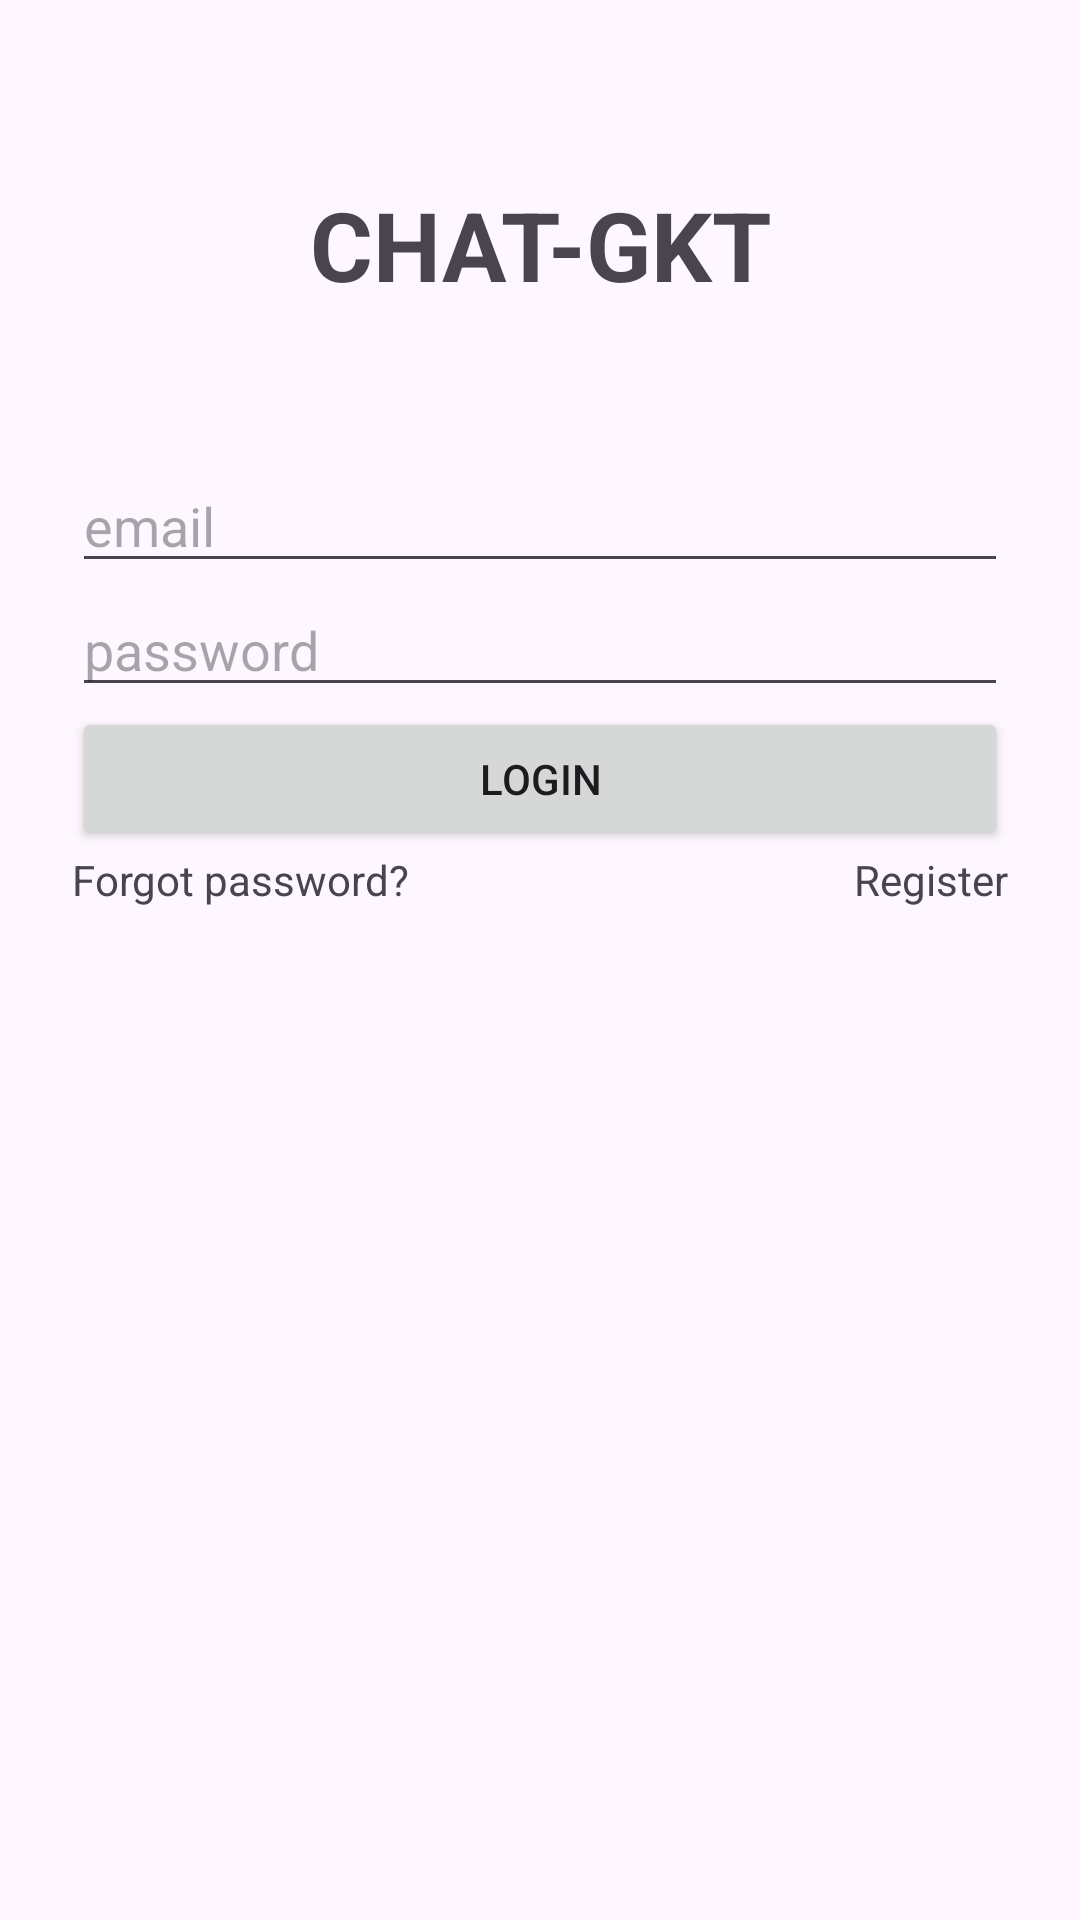

This screen was rendered from an Android layout file. Write that file and the resources it references.
<!-- AndroidManifest.xml: application theme Theme.Messenger -->
<!-- res/layout/login_main.xml -->
<?xml version="1.0" encoding="utf-8"?>
<androidx.constraintlayout.widget.ConstraintLayout xmlns:android="http://schemas.android.com/apk/res/android"
    xmlns:app="http://schemas.android.com/apk/res-auto"
    xmlns:tools="http://schemas.android.com/tools"
    android:layout_width="match_parent"
    android:layout_height="match_parent"
    tools:context=".LoginActivity">

    <TextView
        android:id="@+id/tvTitle"
        android:layout_width="wrap_content"
        android:layout_height="wrap_content"
        android:layout_marginTop="60dp"
        android:text="@string/chat_gkt"
        android:textSize="32sp"
        android:textStyle="bold"
        app:layout_constraintEnd_toEndOf="parent"
        app:layout_constraintStart_toStartOf="parent"
        app:layout_constraintTop_toTopOf="parent" />

    <EditText
        android:id="@+id/edtLogin"
        android:layout_width="match_parent"
        android:layout_height="wrap_content"
        android:layout_marginStart="24dp"
        android:layout_marginTop="50dp"
        android:layout_marginEnd="24dp"
        android:hint="@string/email"
        android:inputType="textEmailAddress"
        app:layout_constraintTop_toBottomOf="@id/tvTitle" />

    <EditText
        android:id="@+id/edtPassword"
        android:layout_width="match_parent"
        android:layout_height="wrap_content"
        android:layout_marginStart="24dp"
        android:layout_marginEnd="24dp"
        android:hint="@string/password"
        android:inputType="text|textPassword"
        app:layout_constraintTop_toBottomOf="@id/edtLogin" />

    <Button
        android:id="@+id/btnSignIn"
        android:layout_width="match_parent"
        android:layout_height="wrap_content"
        android:layout_marginStart="24dp"
        android:layout_marginEnd="24dp"
        android:text="@string/login"
        app:layout_constraintTop_toBottomOf="@id/edtPassword" />

    <LinearLayout
        android:layout_width="match_parent"
        android:layout_height="wrap_content"
        android:orientation="horizontal"
        android:layout_marginStart="24dp"
        android:layout_marginEnd="24dp"
        app:layout_constraintTop_toBottomOf="@id/btnSignIn">

        <TextView
            android:id="@+id/tvForgotPassword"
            android:layout_weight="1"
            android:layout_width="wrap_content"
            android:layout_height="wrap_content"

            android:text="@string/forgot_password" />

        <TextView
            android:id="@+id/tvRegister"
            android:layout_weight="1"
            android:layout_width="wrap_content"
            android:layout_height="wrap_content"

            android:gravity="right"
            android:text="@string/register" />
    </LinearLayout>


</androidx.constraintlayout.widget.ConstraintLayout>
<!-- resources referenced by this layout -->
<resources>
  <string name="chat_gkt">CHAT-GKT</string>
  <string name="email">email</string>
  <string name="forgot_password">Forgot password?</string>
  <string name="login">LOGIN</string>
  <string name="password">password</string>
  <string name="register">Register</string>
  <style name="Theme.Messenger" parent="Base.Theme.Messenger" />
  <style name="Base.Theme.Messenger" parent="Theme.Material3.DayNight">
          
          
      </style>
</resources>
